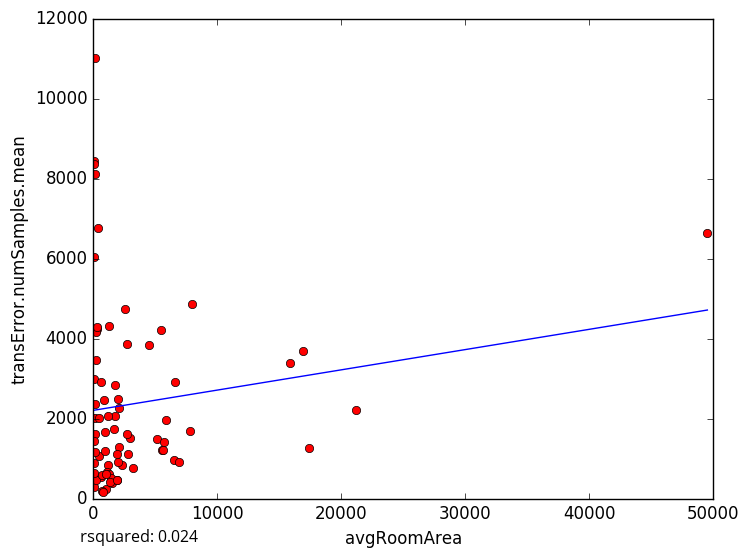

Data behind this chart, as committed beside it:
avgRoomArea, transError.numSamples.mean
7978, 4854
21174, 2208
624.2, 533.7
80.84, 281
1472, 375.8
34.88, 2983
2550, 4729
1963, 2495
2781, 1110
1048, 244.5
2296, 830.8
722.9, 180.0
238.7, 450.7
1919, 456.1
68.82, 628.1
6552, 955
6943, 914
1734, 2060
35.65, 8438
151.4, 1611
99.37, 6026
301.9, 4246
121.7, 2370
117.7, 11004
159.2, 2018
159.2, 8121
859.9, 2459
1771, 2825
91.98, 898
1184, 845.5
1997, 908.2
49525, 6648
469.2, 2005
943.4, 1650
42.04, 1444
199.2, 4167
788.6, 160.7
453.5, 1054
1693, 1731
5552, 1207
363.3, 6764
1289, 4318
2952, 1502
977.3, 1183
5426, 4220
2723, 3852
1209, 2071
16879, 3697
5157, 1493
15833, 3379
1087, 655.8
1294, 619.8
2704, 1611
4465, 3842
2060, 1279
6566, 2907
7841, 1698
1886, 1120
685, 581.0
1404, 510.3
... 18 more rows
